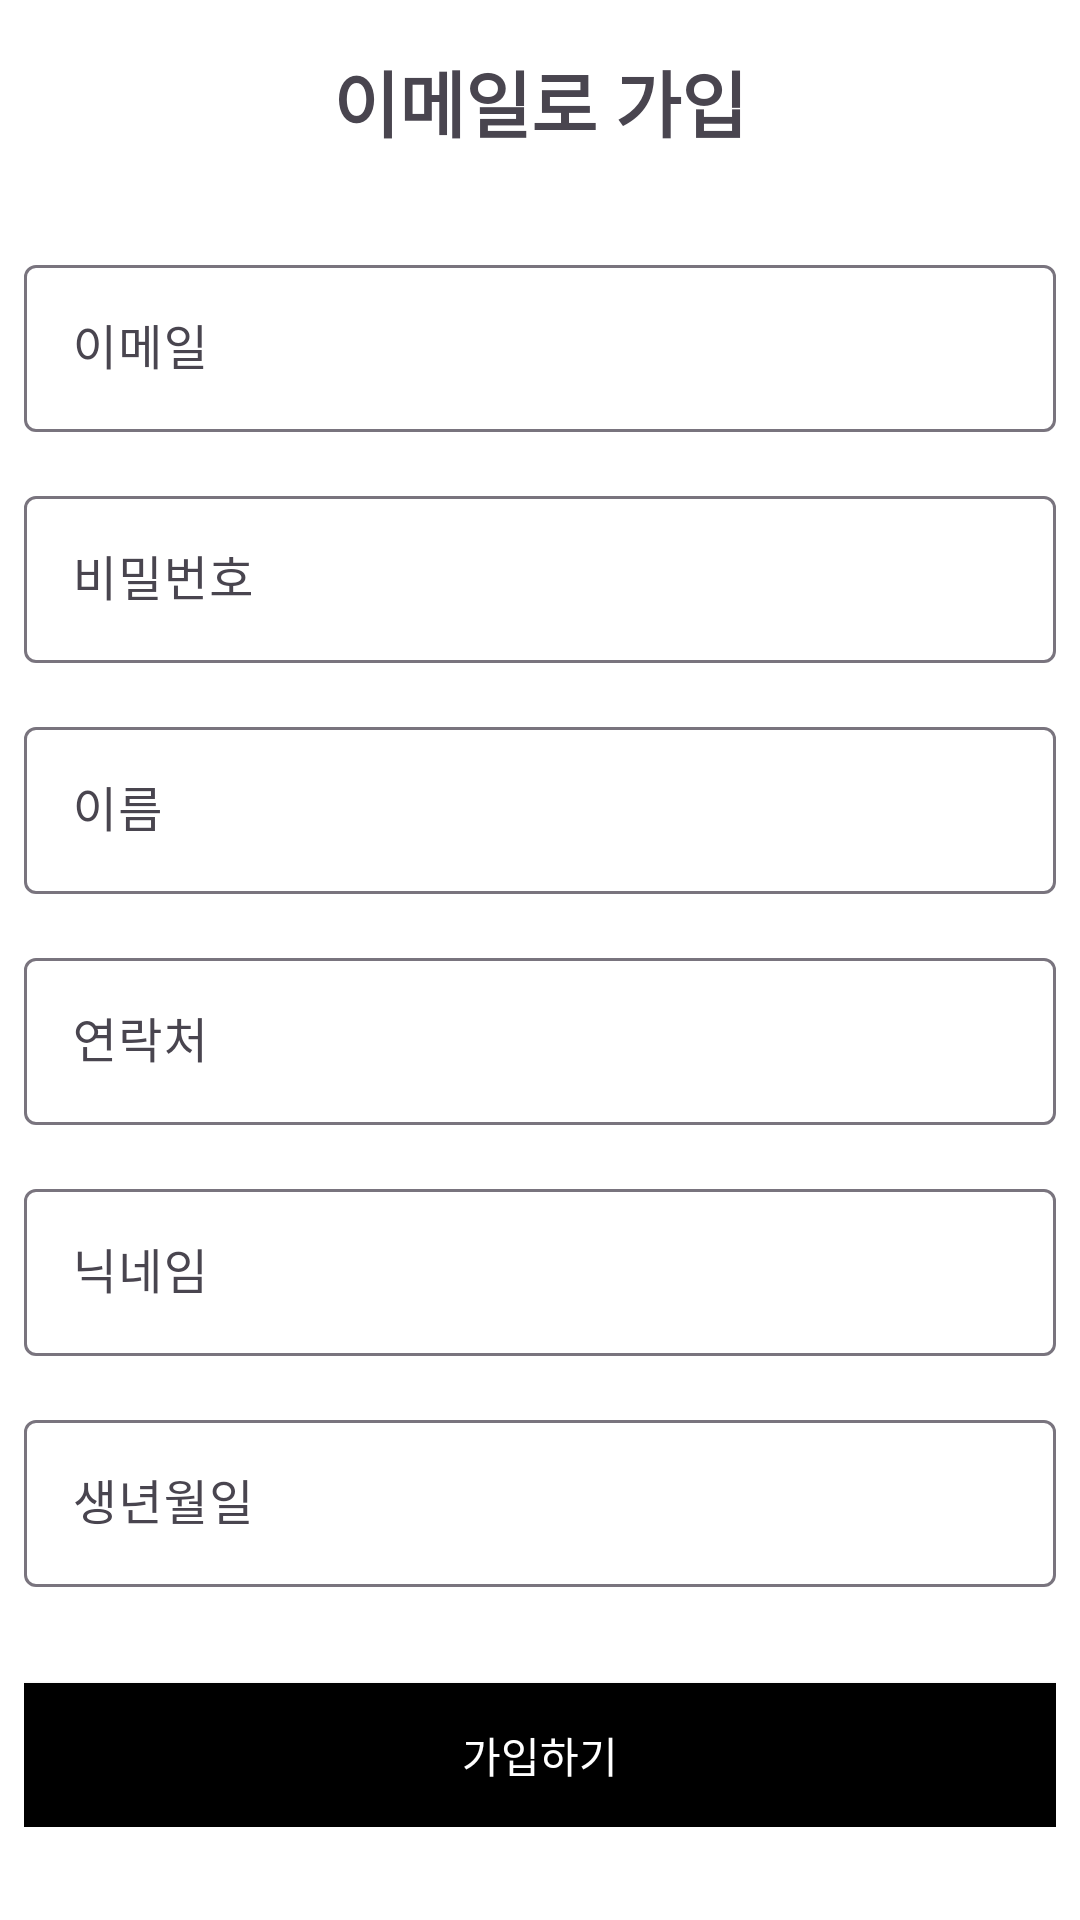

Reconstruct the res/layout file that produces this screen, plus the resources it refers to.
<!-- AndroidManifest.xml: application theme Theme.MyShop_application -->
<!-- res/layout/activity_signup.xml -->
<?xml version="1.0" encoding="utf-8"?>
<layout xmlns:android="http://schemas.android.com/apk/res/android"
    xmlns:app="http://schemas.android.com/apk/res-auto"
    xmlns:tools="http://schemas.android.com/tools">

    <data>
        <variable
            name="view"
            type="com.myshop_application.SignupActivity" />
    </data>

    <androidx.constraintlayout.widget.ConstraintLayout
        android:layout_width="match_parent"
        android:layout_height="match_parent"
        tools:context=".SignupActivity">

        <androidx.appcompat.widget.AppCompatTextView
            android:id="@+id/textView"
            android:layout_width="wrap_content"
            android:layout_height="wrap_content"
            android:layout_marginTop="16dp"
            android:text="이메일로 가입"
            android:textSize="24sp"
            android:textStyle="bold"
            app:layout_constraintEnd_toEndOf="parent"
            app:layout_constraintStart_toStartOf="parent"
            app:layout_constraintTop_toTopOf="parent" />

        <ScrollView
            android:id="@+id/scrollView"
            android:layout_width="0dp"
            android:layout_height="0dp"
            android:layout_marginStart="8dp"
            android:layout_marginTop="32dp"
            android:layout_marginEnd="8dp"
            app:layout_constraintBottom_toBottomOf="parent"
            app:layout_constraintEnd_toEndOf="parent"
            app:layout_constraintStart_toStartOf="parent"
            app:layout_constraintTop_toBottomOf="@id/textView">

            <LinearLayout
                android:layout_width="match_parent"
                android:layout_height="match_parent"
                android:orientation="vertical"
                android:showDividers="middle">

                <com.google.android.material.textfield.TextInputLayout
                    android:id="@+id/emailTextInputLayout"
                    android:layout_width="match_parent"
                    android:layout_height="wrap_content">

                    <com.google.android.material.textfield.TextInputEditText
                        android:id="@+id/emailEditTextView"
                        android:layout_width="match_parent"
                        android:layout_height="wrap_content"
                        android:hint="이메일"
                        android:inputType="textEmailAddress" />

                </com.google.android.material.textfield.TextInputLayout>

                <com.google.android.material.textfield.TextInputLayout
                    android:id="@+id/passwordTextInputLayout"
                    android:layout_width="match_parent"
                    android:layout_height="wrap_content"
                    android:layout_marginTop="16dp">

                    <com.google.android.material.textfield.TextInputEditText
                        android:id="@+id/passwordEditTextView"
                        android:layout_width="match_parent"
                        android:layout_height="wrap_content"
                        android:hint="비밀번호"
                        android:inputType="textPassword" />

                </com.google.android.material.textfield.TextInputLayout>

                <com.google.android.material.textfield.TextInputLayout
                    android:id="@+id/nameTextInputLayout"
                    android:layout_width="match_parent"
                    android:layout_height="wrap_content"
                    android:layout_marginTop="16dp">

                    <com.google.android.material.textfield.TextInputEditText
                        android:id="@+id/nameEditTextView"
                        android:layout_width="match_parent"
                        android:layout_height="wrap_content"
                        android:hint="이름"
                        android:inputType="text" />

                </com.google.android.material.textfield.TextInputLayout>

                <com.google.android.material.textfield.TextInputLayout
                    android:id="@+id/phoneTextInputLayout"
                    android:layout_width="match_parent"
                    android:layout_height="wrap_content"
                    android:layout_marginTop="16dp">

                    <com.google.android.material.textfield.TextInputEditText
                        android:id="@+id/phoneEditTextView"
                        android:layout_width="match_parent"
                        android:layout_height="wrap_content"
                        android:hint="연락처"
                        android:inputType="phone" />

                </com.google.android.material.textfield.TextInputLayout>

                <com.google.android.material.textfield.TextInputLayout
                    android:id="@+id/nickNameTextInputLayout"
                    android:layout_width="match_parent"
                    android:layout_height="wrap_content"
                    android:layout_marginTop="16dp">

                    <com.google.android.material.textfield.TextInputEditText
                        android:id="@+id/nickNameEditTextView"
                        android:layout_width="match_parent"
                        android:layout_height="wrap_content"
                        android:hint="닉네임"
                        android:inputType="text" />

                </com.google.android.material.textfield.TextInputLayout>

                <com.google.android.material.textfield.TextInputLayout
                    android:id="@+id/birthTextInputLayout"
                    android:layout_width="match_parent"
                    android:layout_height="wrap_content"
                    android:layout_marginTop="16dp">

                    <com.google.android.material.textfield.TextInputEditText
                        android:id="@+id/birthEditTextView"
                        android:layout_width="match_parent"
                        android:layout_height="wrap_content"
                        android:hint="생년월일"
                        android:inputType="date" />

                </com.google.android.material.textfield.TextInputLayout>

                <androidx.appcompat.widget.AppCompatButton
                    android:id="@+id/signUpButton"
                    android:layout_width="match_parent"
                    android:layout_height="wrap_content"
                    android:layout_marginTop="32dp"
                    android:background="@color/black"
                    android:text="가입하기"
                    android:onClick="@{() -> view.signup()}"
                    android:textColor="@color/white" />
            </LinearLayout>


        </ScrollView>

    </androidx.constraintlayout.widget.ConstraintLayout>
</layout>
<!-- resources referenced by this layout -->
<resources>
  <style name="Theme.MyShop_application" parent="Base.Theme.MyShop_application" />
  <style name="Base.Theme.MyShop_application" parent="Theme.Material3.DayNight.NoActionBar">
          <item name="android:background">@color/white</item>
      </style>
  <!-- not gathered from this repository: default colours our renderer supplied (Android Studio template values) -->
  <color name="black">#FF000000</color>
  <color name="white">#FFFFFFFF</color>
</resources>
